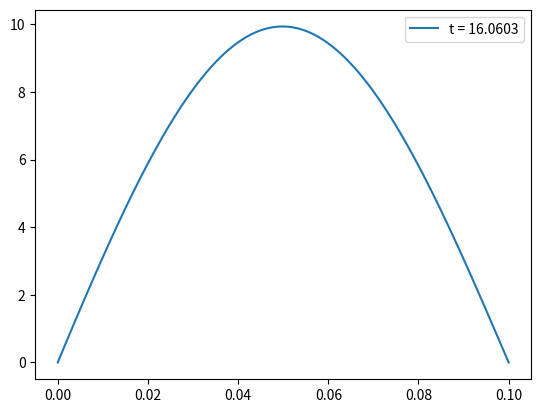
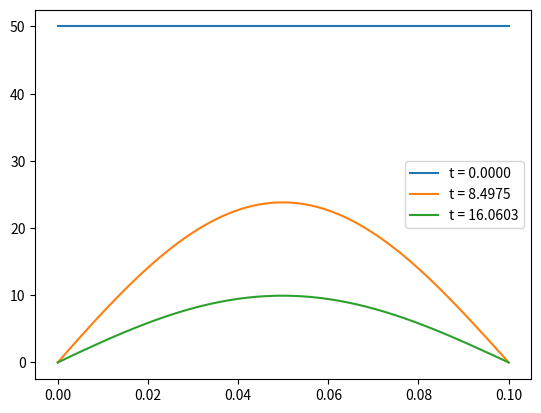

Write the Python code that produced these figures, in order.
import math
import numpy as np
import matplotlib.pyplot as plt
from scipy import integrate


sigma = 0.5

R = 0.1
# чит метод --------------------------
# R = 0.1
#----------------------------------
u_kp = 50

def return_to_norm(x,y):
    return x*R, (y*u_kp + u_kp)

lam =398
c = 380
ro =8900

def print_time(t, tay):
    return t*tay*(R**2)/(lam/c/ro)

def show_res(h,tay, y, t_end):
    x = np.arange(0,1+h,h)
    x1, y1 = return_to_norm(x,y)
    fig,ax = plt.subplots()
    
    ax.plot(x1,y1, label = 't = {0:.4f}'.format(print_time(t_end,tay)) )
    
    plt.legend()
    plt.show()
    fig.savefig('photo3_1.jpg')

def show_all_res(h, tay, y_res, t_end):
    x = np.arange(0,1+h,h)
    y = np.array(y_res)
    x1,y1 = return_to_norm(x,y)
    
    fig,ax = plt.subplots()

    for i in range(y1.shape[0]):
        if i == y1.shape[0]-1:
            time = t_end
        else:
            time = i*int(1/tay/10)
        # ax.scatter(x1,y1[i], marker = 'X', s = 1,label = 't = {0:.4f}'.format(print_time(time,tay)) )
        ax.plot(x1,y1[i], label = 't = {0:.4f}'.format(print_time(time,tay)) )
    plt.legend()    
    plt.show()
    fig.savefig('photo3_1.jpg')




def x_i_plus_1_2 (i, h):
    return integrate.quad(lambda x : x**2, i*h , (i+1)*h)[0] / h
    # return ((i-0.5)*h)**2

def x_i_in_2 (i, h):
    if i*h ==1:
        return integrate.quad(lambda x : x**2, i*h , (i+1)*h)[0] / h
    elif i ==0:
        return integrate.quad(lambda x : x**2, 0 , h)[0] / h
    else:
        return integrate.quad(lambda x : x**2, (i-1)*h , (i+1)*h)[0] / h/2

def x_i (i,h):
    # return integrate.quad(lambda x : x**2, i*h , (i+1)*h)[0] / h
    return h*i

def p_i (i,h):
    return (h*i- h/2)**2
    #return integrate.quad(lambda x : x**2, (i)*h , (i+1)*h)[0] / h

def create_matrix (h, tay, chit_metod= True):
    N = int(1/h)
    A = np.zeros((N+1,N+1))
    for i in range(1, N):
        # A[i][i-1] = -0.5/h**2 * (x_i_plus_1_2(i-1, h))**2
        # A[i][i] = x_i(i,h)**2/tay + 0.5/h**2 *((x_i_plus_1_2(i-1, h))**2 + (x_i_plus_1_2(i, h))**2)
        # A[i][i+1] = -0.5/h**2 * (x_i_plus_1_2(i, h))**2

        A[i][i-1] = -sigma/h**2*p_i(i+1,h)
        A[i][i]  = sigma/h**2*(p_i(i+1,h)+ p_i(i,h))+ x_i_in_2(i,h)/tay
        A[i][i+1] = -sigma/h**2* p_i(i,h)
    
    A[N,N] = 1

    # A[0,0] = h/tay/2 + 1/h
    # A[0,1] = h/tay/2 -1/h

    # A[0][0] = 1/tay

    # A[0,0] = 1/tay + 0.5/h
    # A[0,1] = -0.5/h

    # Чит метод------------------------
    # A[0,0]  = 1
    #-------------------------------------

    if chit_metod:
        A[0,0]  = 1
    else:
        A[0][1] = sigma/h*p_i(1,h)
        A[0][0] = -sigma/h*p_i(1,h) - h/2*x_i_in_2(0,h)/tay


    return A

def result (h, tay, chit_metod = True):
    N = int(1/h)
    y_j = np.zeros(N+1)
    #y_j_1 = np.zeros(N+1)
    F = np.zeros(N+1)
    A = create_matrix(h, tay, chit_metod)
    y_res = [y_j.tolist(),]

    t = 0


    
#int(0.5/h)
    # while t<10000 and y_j[int(0.5/h)]> -4/5 and chit_metod or t<10000 and y_j[0]> -4/5 and not(chit_metod):
    while t<10000 and np.any(y_j > -4/5) and chit_metod or t<10000 and y_j[0]> -4/5 and not(chit_metod):

        for i in range(1, N):
            # F[i] = y_j[i-1]*(0.5/h**2 * (x_i_plus_1_2(i-1, h))**2) \
            #     + y_j[i]*(x_i(i,h)**2/tay - 0.5/h**2 *((x_i_plus_1_2(i-1, h))**2 + (x_i_plus_1_2(i, h))**2))\
            #         + y_j[i+1]*(0.5/h**2 * (x_i_plus_1_2(i, h))**2)

            F[i] = y_j[i+1]*((1-sigma)/h**2*p_i(i+1,h))\
                + y_j[i]*( (1-sigma)/h**2 * ( -p_i(i+1,h) -p_i(i,h) ) + x_i_in_2(i,h)/tay )\
                    + y_j[i-1]*( (1-sigma)/h**2 * p_i(i,h) )
        
        F[N] = -1
        # F[0] = y_j[0]*(h/tay/2 - 1/h) + y_j[1]*(h/2/tay + 1/h)
        # F[0] = 1/h*(y_j[1] - y_j[0]) + y_j[0]/tay


        # F[0] = y_j[0]*(1/tay - 0.5/h) + y_j[1]*(0.5/h)

        # Чит метод----------------------------
        # F[0] = -1
        # -------------------------------------
        if chit_metod:
            F[0] = -1
        else:
            F[0] = y_j[1] *(-(1-sigma)/h*p_i(1,h))\
                + y_j[0] *( (1-sigma)/h*p_i(1,h) - h/2*x_i_in_2(0,h)/tay )


        y_j = np.linalg.solve(A,F)

        t+=1
        print(t, '  ', y_j[0])
        if t% int(1/tay/10) ==0:
            y_res.append(y_j.tolist())
    show_res(h,tay, y_j, t)
    y_res.append(y_j.tolist())
    show_all_res(h, tay,y_res, t)



if __name__ == '__main__':
    A = create_matrix(0.1,0.1)
    print(A[-1,:])
    result(0.01,0.001, chit_metod = True)
    print(print_time(100,0.01))


